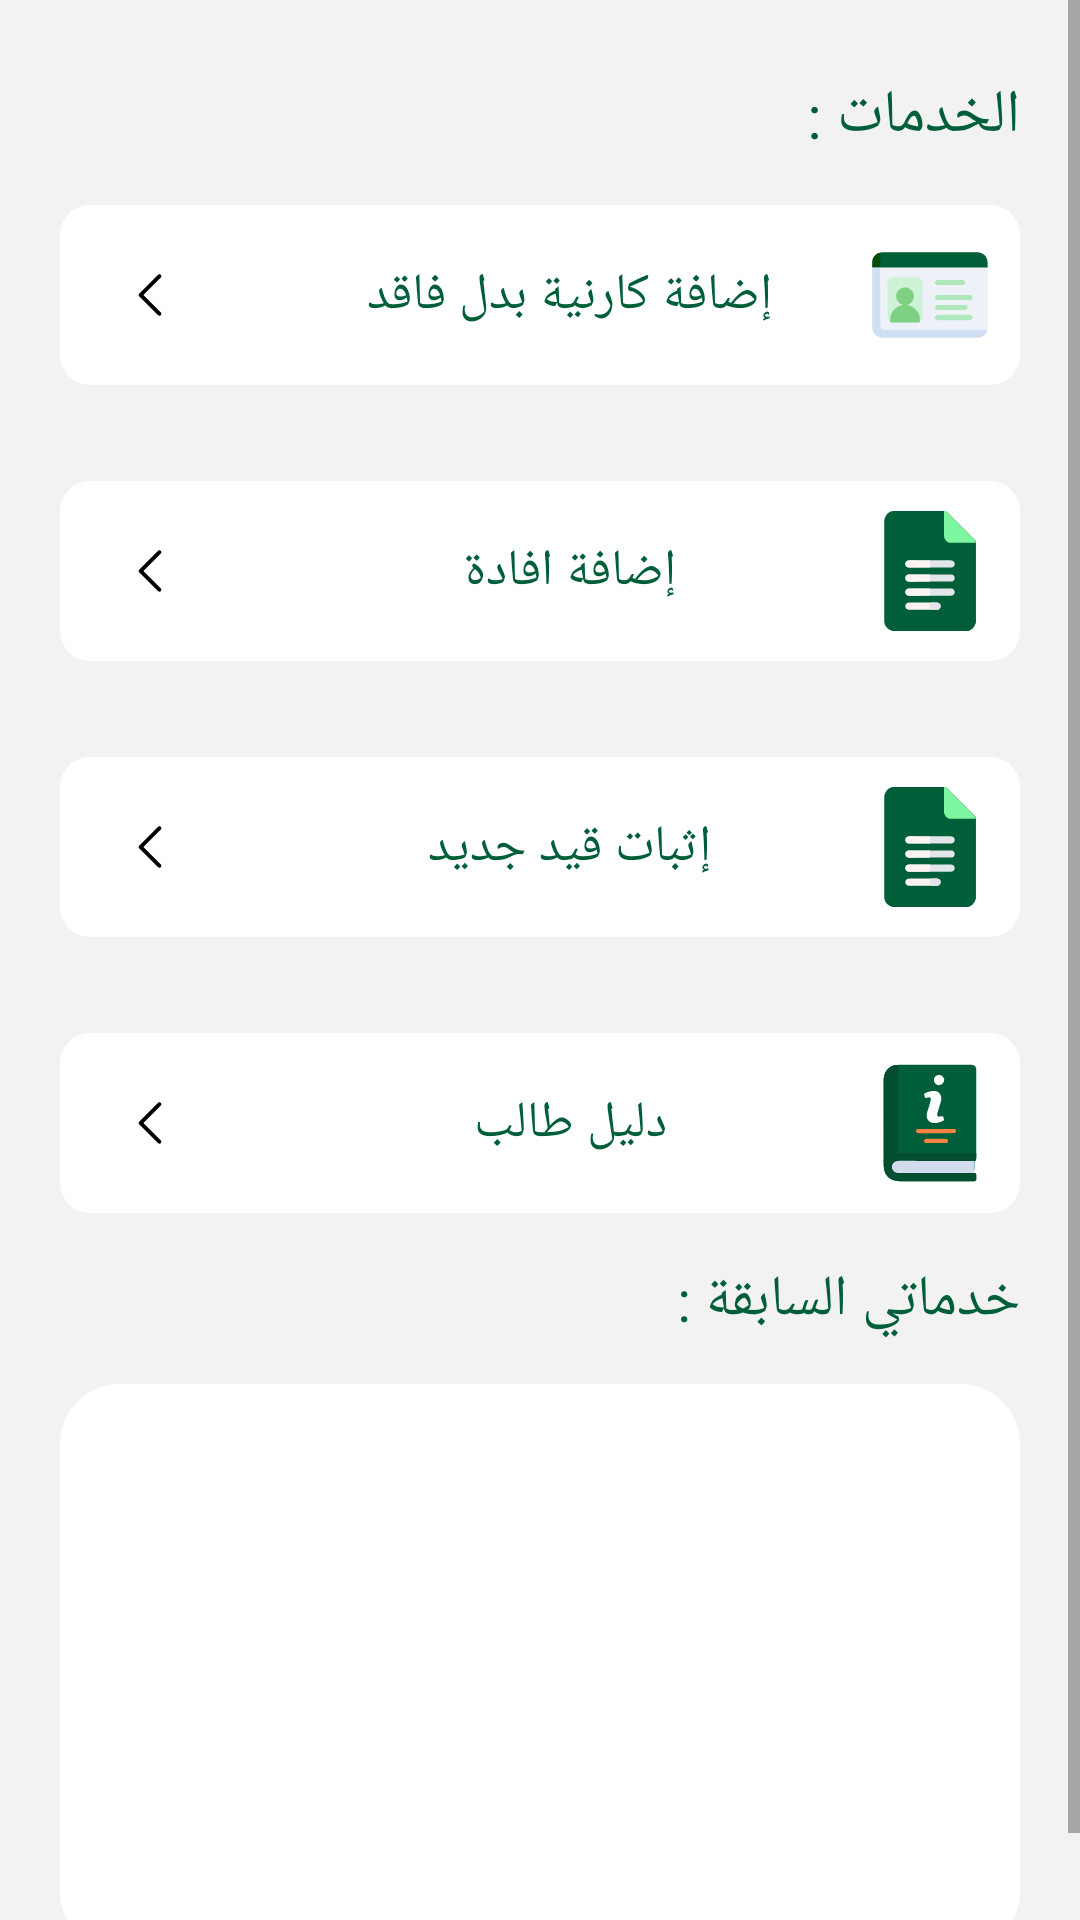

Android layout source for this screen:
<!-- AndroidManifest.xml: application theme Theme.Raya_edu -->
<!-- res/layout/table.xml -->
<?xml version="1.0" encoding="utf-8"?>

<ScrollView
    xmlns:tools="http://schemas.android.com/tools"
    xmlns:app="http://schemas.android.com/apk/res-auto"
    xmlns:android="http://schemas.android.com/apk/res/android"
    android:layout_height="match_parent"
    android:layout_width="match_parent"
    android:layoutDirection="ltr">
<androidx.constraintlayout.widget.ConstraintLayout
    android:layout_width="match_parent"
    android:layout_height="match_parent"
    android:background="@color/background"
    android:paddingHorizontal="20dp"
    android:paddingBottom="20dp"
    android:paddingTop="5dp">

    <LinearLayout
        android:id="@+id/studentSer"
        android:layout_width="match_parent"
        android:layout_height="wrap_content"
        android:layout_marginTop="20dp"
        android:orientation="vertical"
        app:layout_constraintTop_toTopOf="parent"
        android:gravity="center"
        android:layout_marginBottom="20dp">
        <TextView
            android:layout_width="match_parent"
            android:layout_height="wrap_content"
            android:text="الخدمات : "
            android:textAlignment="viewEnd"
            android:fontFamily="@font/cairoextrabold"
            android:textColor="@color/main_c"
            android:textSize="20sp"/>
    <androidx.constraintlayout.widget.ConstraintLayout
        android:id="@+id/New_card"
        android:paddingStart="20dp"
        android:layout_width="match_parent"
        android:layout_marginTop="16dp"
        android:layout_marginBottom="16dp"
        android:layout_height="60dp"
        android:clickable="true"
        android:background="@drawable/cards_bg"
        >
        <ImageView
            android:layout_width="40dp"
            android:layout_height="40dp"
            android:layout_marginEnd="10dp"
            app:layout_constraintEnd_toEndOf="parent"
            app:layout_constraintTop_toTopOf="parent"
            app:layout_constraintBottom_toBottomOf="parent"
            android:src="@drawable/id_card"/>
        <TextView
            android:layout_width="wrap_content"
            android:layout_height="wrap_content"
            app:layout_constraintStart_toStartOf="parent"
            app:layout_constraintEnd_toEndOf="parent"
            android:text="إضافة كارنية بدل فاقد"
            android:textColor="@color/main_c"
            android:textSize="17sp"
            android:fontFamily="@font/cairoextrabold"
            app:layout_constraintTop_toTopOf="parent"
            app:layout_constraintBottom_toBottomOf="parent"/>
        <ImageView
            android:layout_width="20dp"
            android:layout_height="20dp"
            app:layout_constraintStart_toStartOf="parent"
            app:layout_constraintTop_toTopOf="parent"
            app:layout_constraintBottom_toBottomOf="parent"
            android:src="@drawable/arrow"/>
    </androidx.constraintlayout.widget.ConstraintLayout>
    <androidx.constraintlayout.widget.ConstraintLayout
        android:id="@+id/add_new_statement"
        android:paddingStart="20dp"
        android:layout_width="match_parent"
        android:layout_marginTop="16dp"
        android:layout_marginBottom="16dp"
        android:layout_height="60dp"
        android:clickable="true"
        android:background="@drawable/cards_bg"
        >
        <ImageView
            android:layout_width="40dp"
            android:layout_height="40dp"
            android:layout_marginEnd="10dp"
            app:layout_constraintEnd_toEndOf="parent"
            app:layout_constraintTop_toTopOf="parent"
            app:layout_constraintBottom_toBottomOf="parent"
            android:src="@drawable/docs"/>
        <TextView
            android:layout_width="wrap_content"
            android:layout_height="wrap_content"
            app:layout_constraintStart_toStartOf="parent"
            app:layout_constraintEnd_toEndOf="parent"
            android:text="إضافة افادة"
            android:textColor="@color/main_c"
            android:textSize="17sp"
            android:fontFamily="@font/cairoextrabold"
            app:layout_constraintTop_toTopOf="parent"
            app:layout_constraintBottom_toBottomOf="parent"/>
        <ImageView
            android:layout_width="20dp"
            android:layout_height="20dp"
            app:layout_constraintStart_toStartOf="parent"
            app:layout_constraintTop_toTopOf="parent"
            app:layout_constraintBottom_toBottomOf="parent"
            android:src="@drawable/arrow"/>
    </androidx.constraintlayout.widget.ConstraintLayout>
    <androidx.constraintlayout.widget.ConstraintLayout
        android:id="@+id/Proof_of_registration"
        android:paddingStart="20dp"
        android:layout_width="match_parent"
        android:layout_marginTop="16dp"
        android:layout_marginBottom="16dp"
        android:layout_height="60dp"
        android:clickable="true"
        android:background="@drawable/cards_bg"
        >
        <ImageView
            android:layout_width="40dp"
            android:layout_height="40dp"
            android:layout_marginEnd="10dp"
            app:layout_constraintEnd_toEndOf="parent"
            app:layout_constraintTop_toTopOf="parent"
            app:layout_constraintBottom_toBottomOf="parent"
            android:src="@drawable/docs"/>
        <TextView
            android:layout_width="wrap_content"
            android:layout_height="wrap_content"
            app:layout_constraintStart_toStartOf="parent"
            app:layout_constraintEnd_toEndOf="parent"
            android:text="إثبات قيد جديد"
            android:textColor="@color/main_c"
            android:textSize="17sp"
            android:fontFamily="@font/cairoextrabold"
            app:layout_constraintTop_toTopOf="parent"
            app:layout_constraintBottom_toBottomOf="parent"/>
        <ImageView
            android:layout_width="20dp"
            android:layout_height="20dp"
            app:layout_constraintStart_toStartOf="parent"
            app:layout_constraintTop_toTopOf="parent"
            app:layout_constraintBottom_toBottomOf="parent"
            android:src="@drawable/arrow"/>
    </androidx.constraintlayout.widget.ConstraintLayout>

        <androidx.constraintlayout.widget.ConstraintLayout
            android:id="@+id/Student_Guide"
            android:paddingStart="20dp"
            android:layout_width="match_parent"
            android:layout_marginTop="16dp"
            android:layout_marginBottom="16dp"
            android:layout_height="60dp"
            android:clickable="true"
            android:background="@drawable/cards_bg"
            >
            <ImageView
                android:layout_width="40dp"
                android:layout_height="40dp"
                android:layout_marginEnd="10dp"
                app:layout_constraintEnd_toEndOf="parent"
                app:layout_constraintTop_toTopOf="parent"
                app:layout_constraintBottom_toBottomOf="parent"
                android:src="@drawable/user_guide"/>
            <TextView
                android:layout_width="wrap_content"
                android:layout_height="wrap_content"
                app:layout_constraintStart_toStartOf="parent"
                app:layout_constraintEnd_toEndOf="parent"
                android:text="دليل طالب"
                android:textColor="@color/main_c"
                android:textSize="17sp"
                android:fontFamily="@font/cairoextrabold"
                app:layout_constraintTop_toTopOf="parent"
                app:layout_constraintBottom_toBottomOf="parent"/>
            <ImageView
                android:layout_width="20dp"
                android:layout_height="20dp"
                app:layout_constraintStart_toStartOf="parent"
                app:layout_constraintTop_toTopOf="parent"
                app:layout_constraintBottom_toBottomOf="parent"
                android:src="@drawable/arrow"/>
        </androidx.constraintlayout.widget.ConstraintLayout>
    </LinearLayout>
    <androidx.constraintlayout.widget.ConstraintLayout
        android:layout_width="match_parent"
        android:layout_height="wrap_content"
        app:layout_constraintTop_toBottomOf="@+id/studentSer">
        <TextView
            android:id="@+id/History_of_StudentSer"
            android:layout_width="match_parent"
            android:layout_height="wrap_content"
            app:layout_constraintTop_toTopOf="parent"
            android:textAlignment="viewEnd"
            android:text="خدماتي السابقة :"
            android:fontFamily="@font/cairoextrabold"
            android:textColor="@color/main_c"
            android:textSize="19sp"/>
        <LinearLayout
            android:layout_width="match_parent"
            android:layout_height="wrap_content"
            android:orientation="vertical"
            android:layout_marginTop="15dp"
            app:layout_constraintTop_toBottomOf="@+id/History_of_StudentSer"
            >
            <LinearLayout
                android:layout_width="match_parent"
                android:layout_height="wrap_content"
                android:background="@drawable/bg_circle_1"
                android:orientation="vertical"
                android:padding="10dp"
                >
                <TextView
                    android:id="@+id/type_ofSer"
                    android:layout_width="match_parent"
                    android:layout_height="wrap_content"
                    android:textSize="14sp"
                    android:fontFamily="@font/cairoextrabold"
                    android:layout_marginBottom="10dp"
                    android:textColor="@color/gray"/>
                <TextView
                    android:id="@+id/status_ofSer"
                    android:layout_width="match_parent"
                    android:layout_height="wrap_content"
                    android:textSize="14sp"
                    android:fontFamily="@font/cairoextrabold"
                    android:layout_marginBottom="10dp"
                    android:textColor="@color/gray"/>
                <TextView
                    android:id="@+id/date_ofSer"
                    android:layout_width="match_parent"
                    android:layout_height="wrap_content"
                    android:textSize="14sp"
                    android:fontFamily="@font/cairoextrabold"
                    android:layout_marginBottom="10dp"
                    android:textColor="@color/gray"/>
                <TextView
                    android:id="@+id/goes_to"
                    android:layout_width="match_parent"
                    android:layout_height="wrap_content"
                    android:textSize="14sp"
                    android:fontFamily="@font/cairoextrabold"
                    android:layout_marginBottom="10dp"
                    android:textColor="@color/gray"/>
                <TextView
                    android:id="@+id/comments"
                    android:layout_width="match_parent"
                    android:layout_height="wrap_content"
                    android:textSize="14sp"
                    android:fontFamily="@font/cairoextrabold"
                    android:layout_marginBottom="10dp"
                    android:textColor="@color/gray"/>
                <TextView
                    android:id="@+id/admin_comment"
                    android:layout_width="match_parent"
                    android:layout_height="wrap_content"
                    android:textSize="14sp"
                    android:fontFamily="@font/cairoextrabold"
                    android:layout_marginBottom="5dp"
                    android:textColor="@color/gray"/>

            </LinearLayout>
        </LinearLayout>
    </androidx.constraintlayout.widget.ConstraintLayout>
</androidx.constraintlayout.widget.ConstraintLayout></ScrollView>
<!-- resources referenced by this layout -->
<resources>
  <color name="background">#f2f2f2</color>
  <color name="gray">#3C3C3C</color>
  <color name="main_c">#005e39</color>
  <!-- drawable arrow (drawable) -->
  <vector xmlns:android="http://schemas.android.com/apk/res/android" android:height="35dp" android:viewportHeight="512" android:viewportWidth="512" android:width="35dp">
        
      <path android:fillColor="#FF000000" android:pathData="M342,80c4.89,2.27 7.73,5.11 10,10 1.01,7.48 0.49,11.86 -4,18 -1.93,2.19 -3.98,4.25 -6.06,6.3l-1.83,1.84 -6.06,6.04 -4.35,4.35 -11.79,11.77 -12.33,12.31 -23.34,23.3 -26.58,26.53L201,255c1.64,4.17 4.68,6.95 7.81,10.03l1.82,1.82 6.06,6.03 4.34,4.33 9.35,9.31 14.77,14.72L276.5,332.5l33.85,33.74 14.69,14.64 9.13,9.1 4.24,4.22 5.78,5.76 1.71,1.69c4.67,4.69 6.39,7.61 6.47,14.22 -0.1,5.21 -0.68,8.23 -4.38,12.13 -4.65,4.41 -8.89,4.47 -15,4.53 -6.66,-1.18 -11.27,-6.51 -15.86,-11.14l-2.02,-2.01 -6.65,-6.65 -4.78,-4.77 -12.95,-12.95 -13.55,-13.55 -24.2,-24.22 -21.95,-21.95 -25.51,-25.5 -13.5,-13.49 -12.68,-12.69 -4.66,-4.66 -6.34,-6.35 -1.88,-1.87 -1.71,-1.73 -1.48,-1.48c-3.02,-3.62 -3.6,-6.75 -3.65,-11.41l-0.09,-3.06c1.01,-6.71 6.44,-11.34 11.06,-15.93l2.01,-2.02 6.65,-6.65 4.77,-4.78 12.95,-12.95 13.55,-13.55 24.22,-24.2 21.95,-21.95 25.5,-25.51 13.49,-13.5 12.69,-12.68 4.66,-4.66 6.35,-6.34 1.87,-1.88 1.73,-1.71 1.48,-1.48c5.18,-4.33 11.09,-3.97 17.53,-3.28z"/>
      
  </vector>
  <!-- drawable bg_circle_1 (drawable) -->
  <selector xmlns:android="http://schemas.android.com/apk/res/android">
      <item>
          <shape android:shape="rectangle">
              <corners android:radius="20dp"/>
              <solid android:color="@color/white"/>
          </shape>
      </item>
  </selector>
  <!-- drawable cards_bg (drawable) -->
  <?xml version="1.0" encoding="utf-8"?>
  
  <selector xmlns:android="http://schemas.android.com/apk/res/android">
      <item>
          <shape android:shape="rectangle">
              <corners android:radius="10dp"/>
              <solid android:color="@color/white"/>
          </shape>
      </item>
  </selector>
  <!-- drawable docs: vector/xml drawable (drawable, 7258 chars, omitted) -->
  <!-- drawable id_card: vector/xml drawable (drawable, 6869 chars, omitted) -->
  <!-- drawable user_guide: vector/xml drawable (drawable, 5535 chars, omitted) -->
  <style name="Theme.Raya_edu" parent="Theme.MaterialComponents.Light.NoActionBar">
          <item name="colorPrimary">@color/main_c</item>
          <item name="colorPrimaryVariant">@color/main_c</item>
          <item name="color">@color/black</item>
          <item name="windowNoTitle">true</item>
          <item name="android:statusBarColor">@color/main_c</item>
      </style>
  <color name="white">#FFFFFFFF</color>
  <color name="black">#000000</color>
</resources>
